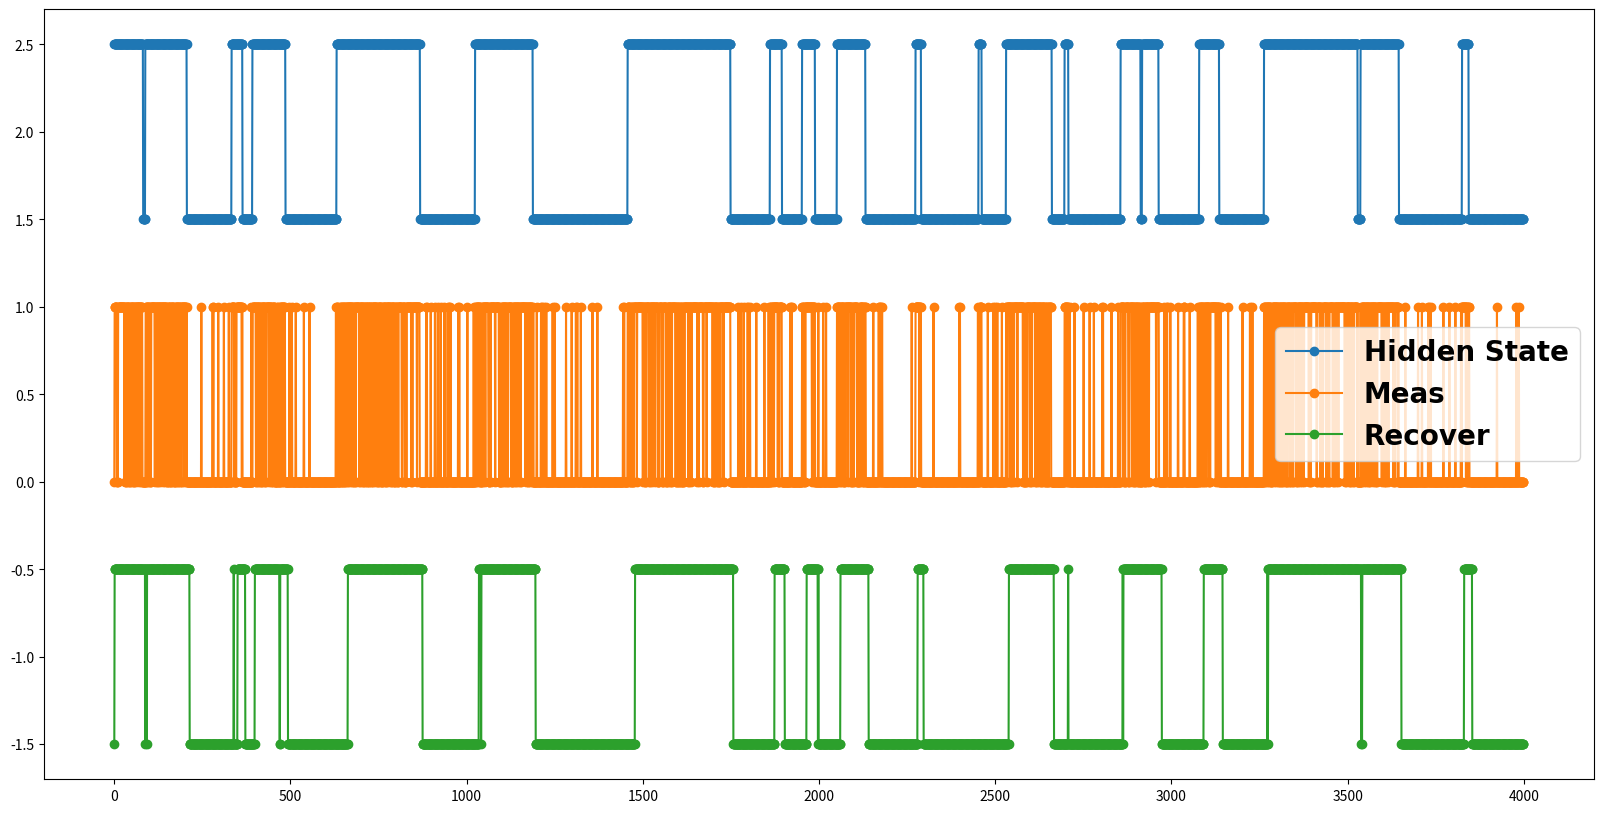

Python code for this plot:
"""
This is to extract QP tunneling rate from limited data points without high readout fidelities.
Date: 2020A April
Author: Chuanhong Liu
"""

import numpy as np
import matplotlib.pyplot as plt


def meas_trace_recover(meas_trace, readout_fidelity, t_QP):
    return None

n_1000 = 4
t = np.arange(0, 1000 * n_1000, 1)
qb_state = np.zeros(len(t))
qb_meas = np.zeros(len(t))
qb_recover = np.zeros(len(t))


t_QP_ = 10000.0
t_meas_ = 100.0
p_QP_ = 1.0 - np.exp(-t_meas_/t_QP_)
# Transition matrix
p_ee_ = 1.0 - p_QP_
p_eg_ = p_QP_
p_ge_ = p_QP_
p_gg_ = 1.0 - p_QP_

# Initial Probabilities, also known as the prior probability, calculated from Transition matrix
p_e_ = 0.5
p_g_ = 1.0-p_e_

# Emission Probabilities, or measurement fidelities
p_e1_ = 0.75
p_e0_ = 1.0 - p_e1_
p_g0_ = 0.95
p_g1_ = 1.0 - p_g0_
qb_state[0] = 1
for i in range(1, len(qb_state)):
    qb_state[i] = np.random.choice([qb_state[i - 1], 1 - qb_state[i - 1]], p=[1 - p_QP_, p_QP_])
for i in range(len(qb_meas)):
    if qb_state[i] == 0:
        qb_meas[i] = np.random.choice([0, 1], p=[p_g0_, p_g1_])
    if qb_state[i] == 1:
        qb_meas[i] = np.random.choice([0, 1], p=[p_e0_, p_e1_])

t_QP = 10000.0
t_meas = 100.0
p_QP = 1.0 - np.exp(-t_meas / (t_QP))
# p_QP = p_QP_
# Transition matrix
p_ee = 1.0 - p_QP
p_eg = p_QP
p_ge = p_QP
p_gg = 1.0 - p_QP

# Initial Probabilities, also known as the prior probability, calculated from Transition matrix
p_e = 0.5
p_g = 1.0-p_e

# Emission Probabilities, or measurement fidelities
p_e1 = 0.7
p_e0 = 1.0 - p_e1
p_g0 = 0.6
p_g1 = 1.0 - p_g0


qb_recover = np.zeros(len(t))
for chunck in range(n_1000):
    probabilities = []
    if qb_meas[1000 * chunck] == 0:
        probabilities.append((p_e * p_e1, p_g * p_g1))
    else:
        probabilities.append((p_e * p_e0, p_g * p_g0))

    for i in range(1000 * chunck + 1, 1000 * chunck + 1000):
        prev_e, prev_g = probabilities[-1]
        if qb_meas[i] == 0:
            curr_e = max(prev_e * p_ee * p_e1, prev_g * p_ge * p_e1)
            curr_g = max(prev_e * p_eg * p_g1, prev_g * p_gg * p_g1)
            probabilities.append((curr_e, curr_g))
        else:
            curr_e = max(prev_e * p_ee * p_e0, prev_g * p_ge * p_e0)
            curr_g = max(prev_e * p_eg * p_g0, prev_g * p_gg * p_g0)
            probabilities.append((curr_e, curr_g))

    for p_index in range(len(probabilities)):
        p = probabilities[p_index]
        if p[0] > p[1]:
            qb_recover[1000 * chunck + p_index] = 0
        else:
            qb_recover[1000 * chunck + p_index] = 1

fig = plt.figure(figsize=(20, 10))
ax = fig.add_subplot(1, 1, 1)
font = {'family': 'normal',
        'weight': 'bold',
        'size': 30}
plt.rc('font', **font)
plt.plot(t, qb_state + 1.5, 'o-', label=r"Hidden State")
plt.plot(t, qb_meas, 'o-', label=r"Meas")
plt.plot(t, qb_recover - 1.5, 'o-', label=r"Recover")
plt.legend(prop={'size': 20})
plt.show()



